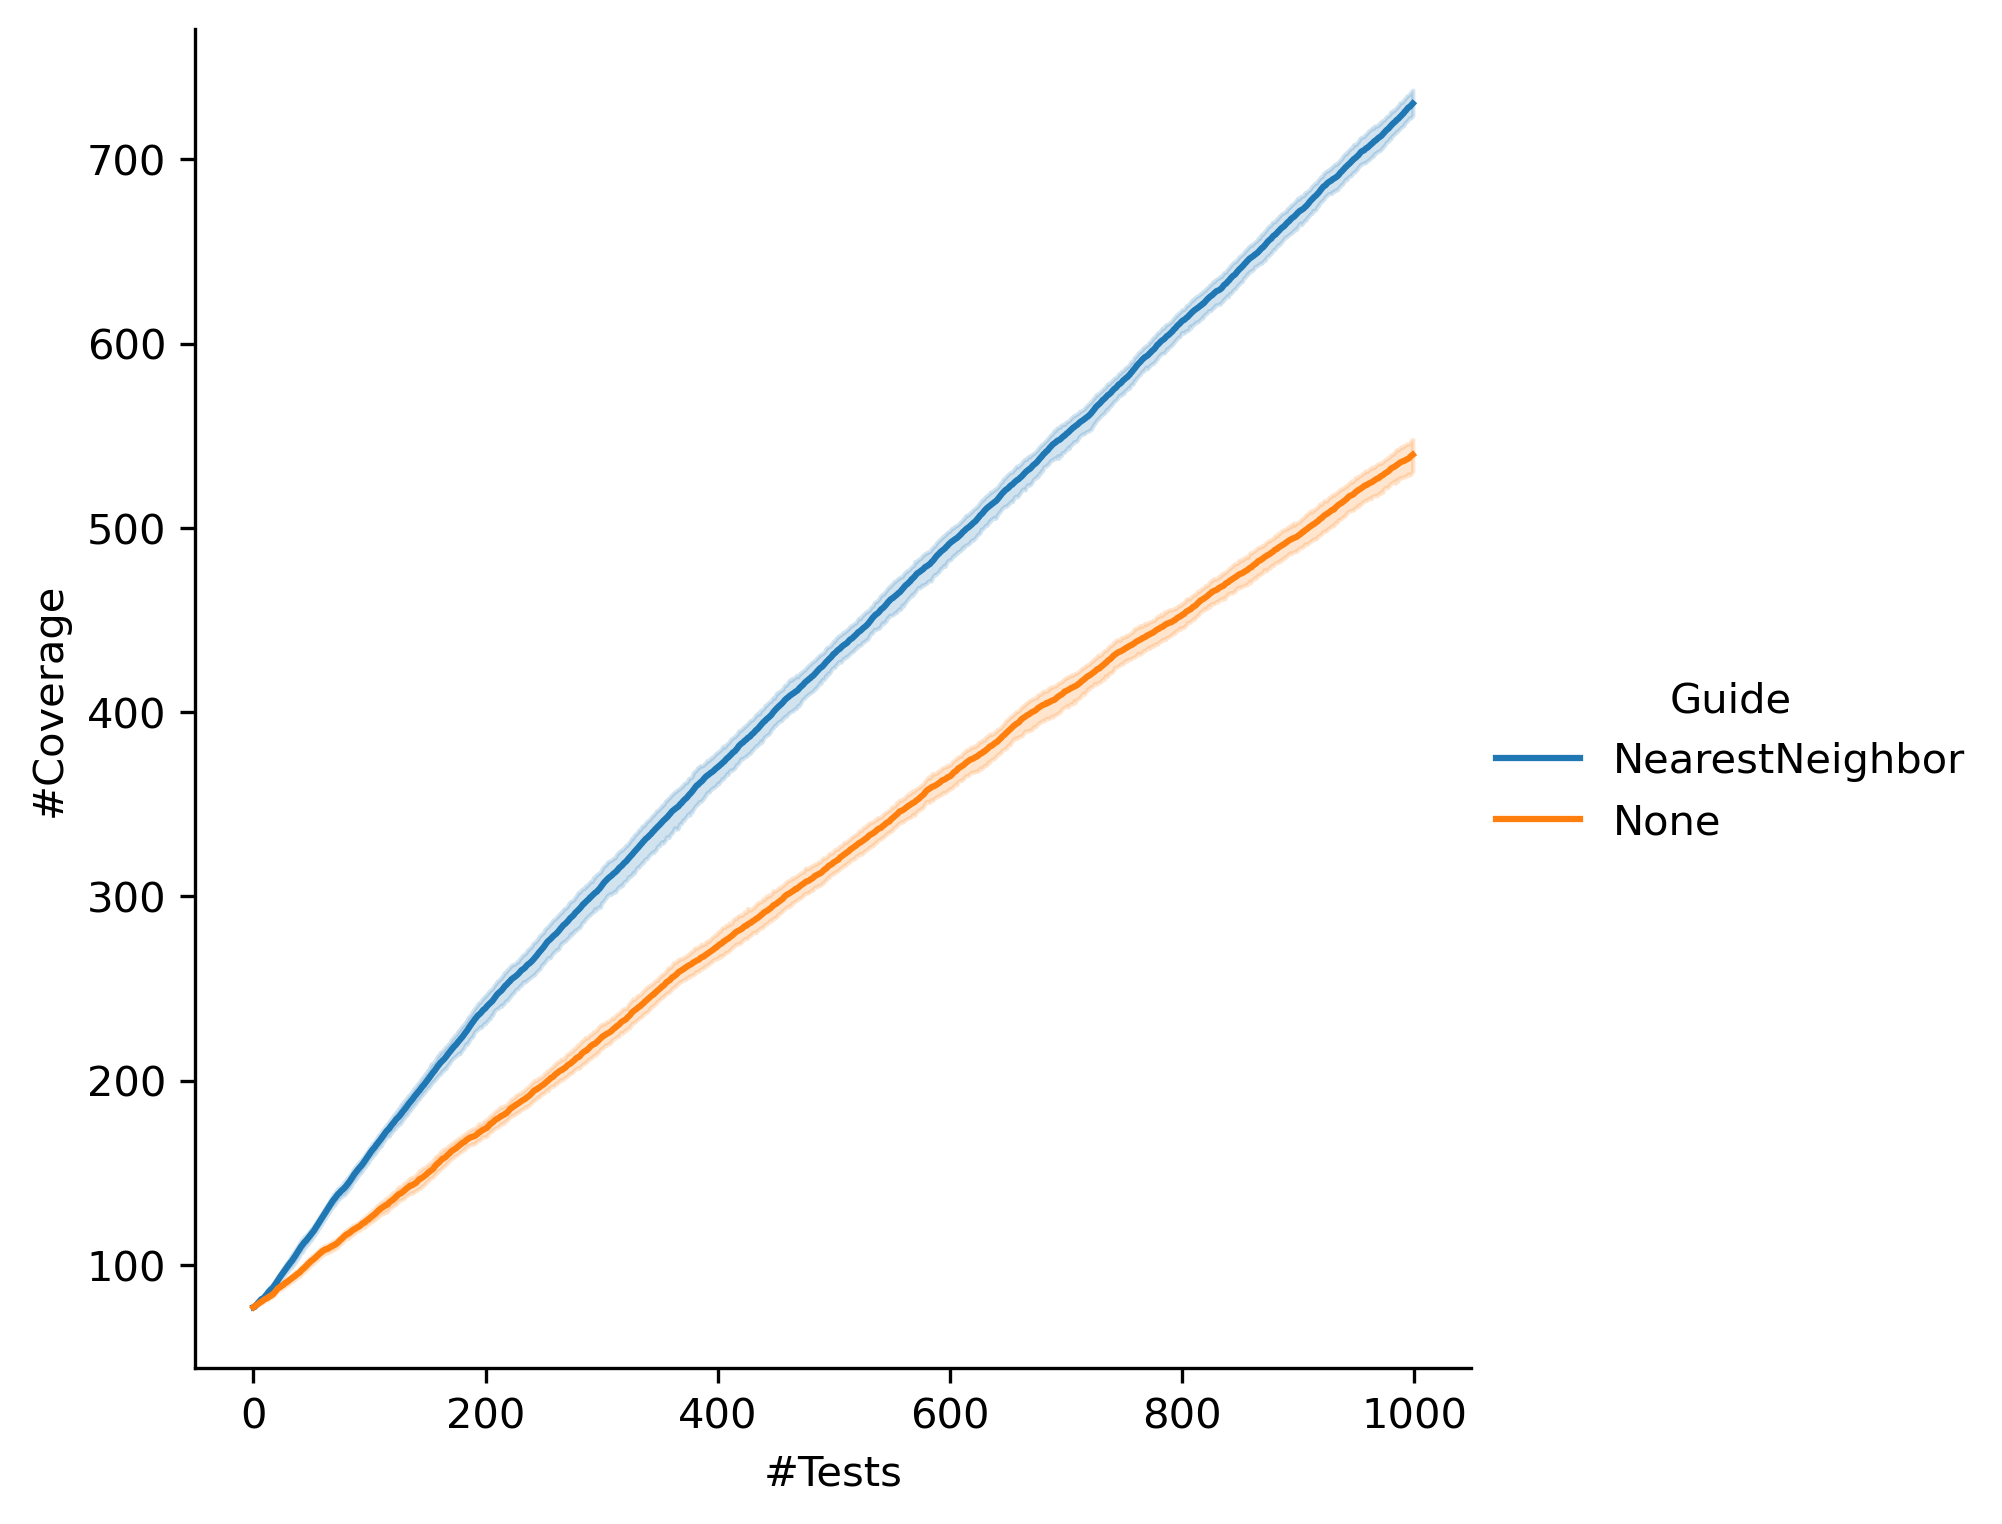

The data file committed next to this chart (first rows):
, time, value, Guide
0, 0, 77, NearestNeighbor
1, 1, 77, NearestNeighbor
2, 2, 78, NearestNeighbor
3, 3, 78, NearestNeighbor
4, 4, 78, NearestNeighbor
5, 5, 79, NearestNeighbor
6, 6, 80, NearestNeighbor
7, 7, 80, NearestNeighbor
8, 8, 80, NearestNeighbor
9, 9, 80, NearestNeighbor
10, 10, 81, NearestNeighbor
11, 11, 81, NearestNeighbor
12, 12, 82, NearestNeighbor
13, 13, 83, NearestNeighbor
14, 14, 84, NearestNeighbor
15, 15, 85, NearestNeighbor
16, 16, 86, NearestNeighbor
17, 17, 87, NearestNeighbor
18, 18, 88, NearestNeighbor
19, 19, 89, NearestNeighbor
20, 20, 90, NearestNeighbor
21, 21, 91, NearestNeighbor
22, 22, 92, NearestNeighbor
23, 23, 93, NearestNeighbor
24, 24, 94, NearestNeighbor
25, 25, 95, NearestNeighbor
26, 26, 96, NearestNeighbor
27, 27, 97, NearestNeighbor
28, 28, 98, NearestNeighbor
29, 29, 98, NearestNeighbor
30, 30, 99, NearestNeighbor
31, 31, 99, NearestNeighbor
32, 32, 100, NearestNeighbor
33, 33, 101, NearestNeighbor
34, 34, 102, NearestNeighbor
35, 35, 103, NearestNeighbor
36, 36, 104, NearestNeighbor
37, 37, 105, NearestNeighbor
38, 38, 106, NearestNeighbor
39, 39, 107, NearestNeighbor
40, 40, 108, NearestNeighbor
41, 41, 109, NearestNeighbor
42, 42, 109, NearestNeighbor
43, 43, 109, NearestNeighbor
44, 44, 110, NearestNeighbor
45, 45, 110, NearestNeighbor
46, 46, 111, NearestNeighbor
47, 47, 111, NearestNeighbor
48, 48, 111, NearestNeighbor
49, 49, 111, NearestNeighbor
50, 50, 111, NearestNeighbor
51, 51, 112, NearestNeighbor
52, 52, 113, NearestNeighbor
53, 53, 114, NearestNeighbor
54, 54, 114, NearestNeighbor
55, 55, 115, NearestNeighbor
56, 56, 116, NearestNeighbor
57, 57, 117, NearestNeighbor
58, 58, 118, NearestNeighbor
59, 59, 119, NearestNeighbor
... 19,940 more rows
